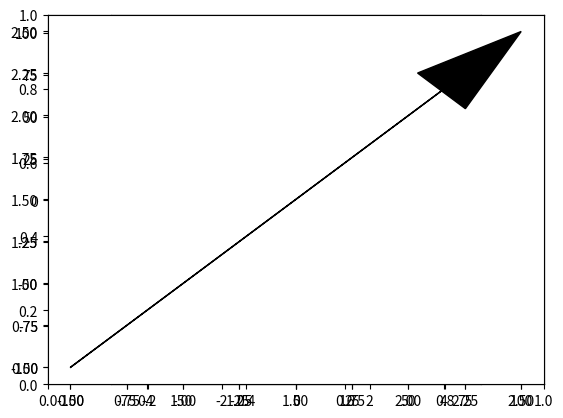

The matplotlib source for this figure:
# -*- coding: utf-8 -*-
"""
The art of an Artificial Intelligence
http://art-of-ai.com
https://github.com/Xevaquor/the-art-of-ai

Module in this version does not handle w = [0,0,0] or w = [_, _, 0] properly
"""

__author__ = 'xevaquor'
__license__ = 'MIT'

import numpy as np
import matplotlib.pyplot as plt
 
def init_common(plot_size=[-5,5,-5,5]):
    plt.grid()
    ax = plt.axes()
    ax.set_aspect('equal')
    plt.axis(plot_size)
 
def plot_boundary(w, fill=True, linecolor='black', pos_color='green',
                  neg_color='purple'):
    X = np.linspace(-100,100,50)    
    Y = (-w[1] * X - w[0]) / w[2]
    plt.plot(X, Y, color=linecolor)
    
    if not fill:
        return
    
    ax = plt.axes()
    angle = np.arctan2(w[2], w[1])
    if angle < 0: 
        pos_color, neg_color = neg_color, pos_color
    
    ax.fill_between(X, Y, y2=-100, interpolate=True, color=neg_color, alpha=0.2)
    ax.fill_between(X, Y, y2=100, interpolate=True, color=pos_color, alpha=0.2)
 
def plot_normal_vector(w, head_len=0.5, head_width=0.3, color='black'):
    d = -w[0] / np.linalg.norm(w[1:])
    angle = np.arctan2(w[2], w[1])    
    xoffset = np.cos(angle) * d
    yoffset = np.sin(angle) * d
    ax = plt.axes()
    if np.abs(head_len) > np.max(np.abs(w[1:])):
        print('[ml_plot] Arrow too $short, omitting') # yes, I know it is possible to
        # handle it
        return

    dx = w[1] - head_len * np.cos(angle)
    dy = w[2] - head_len * np.sin(angle)
    ax.arrow(xoffset, yoffset, dx, dy,ec=color, fc=color,
             head_width=head_width, head_length = head_len, antialiased=True)
             
if __name__ == '__main__':
    w = [-2,2,2]
    init_common()
    plot_boundary(w, neg_color='orange')
    plot_normal_vector(w)
    